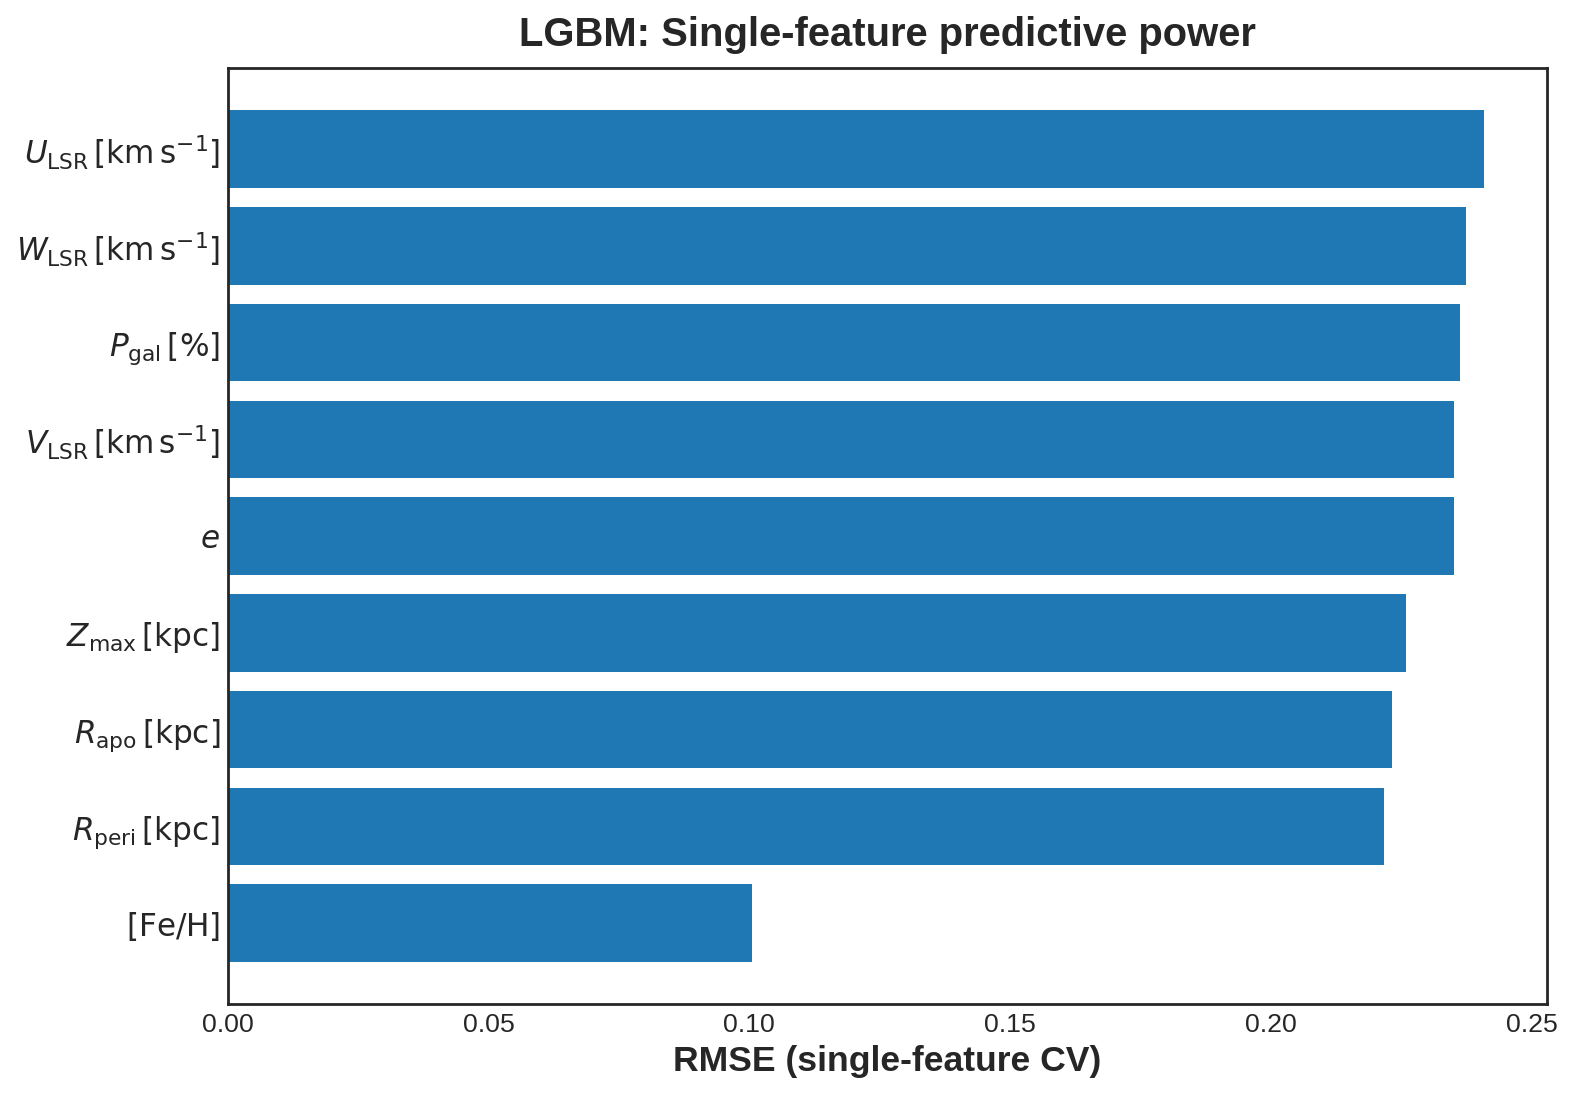

The table this chart was drawn from, first rows:
feature, feature_pretty, value
U_lsr, $U_{\mathrm{LSR}}\,[\mathrm{km\,s^{-1}}]…, 0.2409
W_lsr, $W_{\mathrm{LSR}}\,[\mathrm{km\,s^{-1}}]…, 0.2374
P_gal, $P_{\mathrm{gal}}\,[\%]$, 0.2363
V_lsr, $V_{\mathrm{LSR}}\,[\mathrm{km\,s^{-1}}]…, 0.2352
eccentricity, $e$, 0.2352
zmax, $Z_{\max}\,[\mathrm{kpc}]$, 0.2259
rapo, $R_{\mathrm{apo}}\,[\mathrm{kpc}]$, 0.2233
rperi, $R_{\mathrm{peri}}\,[\mathrm{kpc}]$, 0.2218
fe_h, $[\mathrm{Fe/H}]$, 0.1005
